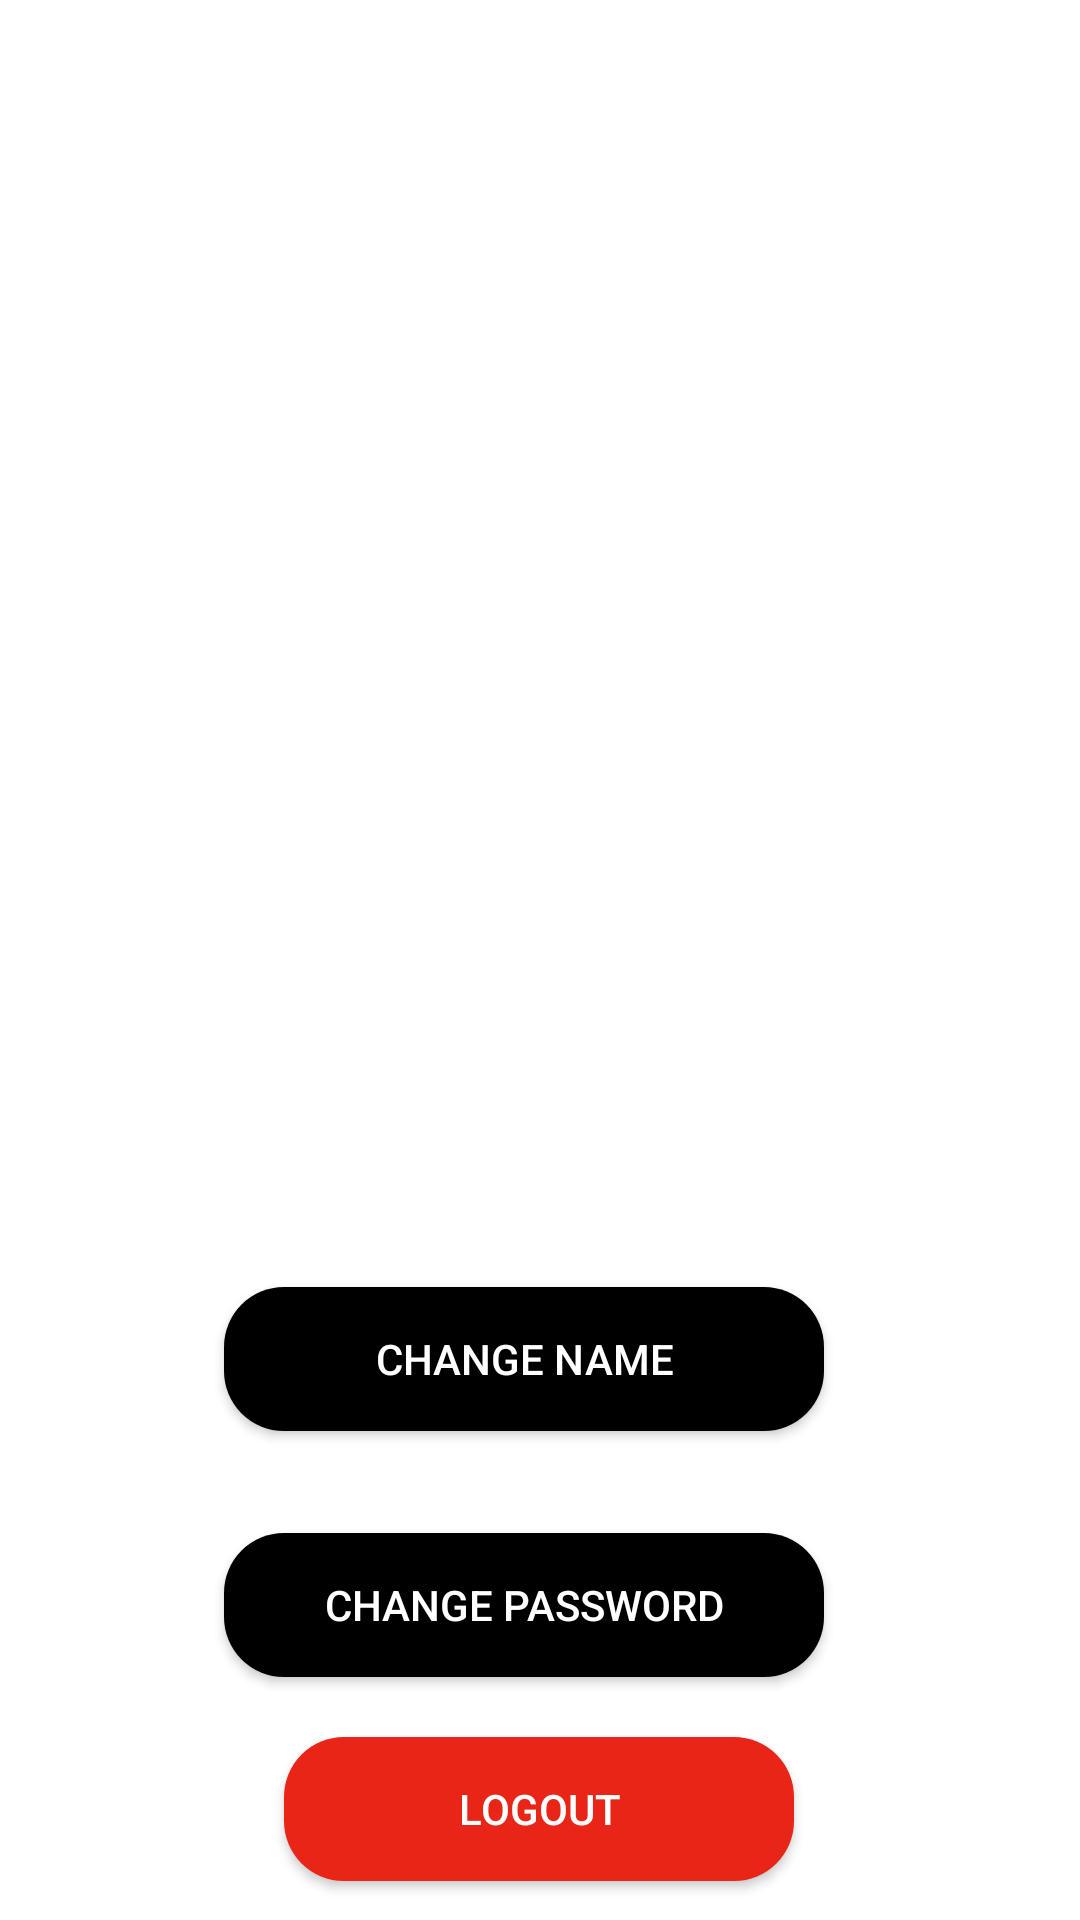

Here is an Android app screen rendered from its layout file. Give the layout XML and the strings, colors and styles it references.
<!-- AndroidManifest.xml: application theme Theme.AppCompat -->
<!-- res/layout/activity_user.xml -->
<?xml version="1.0" encoding="utf-8"?>
<androidx.constraintlayout.widget.ConstraintLayout xmlns:android="http://schemas.android.com/apk/res/android"
    xmlns:app="http://schemas.android.com/apk/res-auto"
    xmlns:tools="http://schemas.android.com/tools"
    android:id="@+id/main"
    android:background="@color/white"
    android:layout_width="match_parent"
    android:layout_height="match_parent"
    tools:context=".User">

    <com.google.android.material.imageview.ShapeableImageView
        android:id="@+id/developer"
        android:layout_width="200dp"
        android:layout_height="200dp"
        android:layout_marginStart="105dp"
        android:layout_marginTop="69dp"
        android:layout_marginEnd="106dp"
        android:background="@drawable/circular_image"
        android:scaleType="centerCrop"
        android:src="@drawable/user_two_todo"
        app:layout_constraintEnd_toEndOf="parent"
        app:layout_constraintStart_toStartOf="parent"
        app:layout_constraintTop_toTopOf="parent"
        app:shapeAppearanceOverlay="@style/CircleImageView" />

    <TextView
        android:id="@+id/name_text"
        android:layout_width="400dp"
        android:layout_height="40dp"
        android:layout_marginTop="45dp"
        android:layout_marginEnd="11dp"
        android:text=""
        android:textAlignment="center"
        android:textColor="@color/black"
        android:textSize="22sp"
        app:layout_constraintEnd_toEndOf="parent"
        app:layout_constraintStart_toStartOf="parent"
        app:layout_constraintTop_toBottomOf="@+id/developer" />

    <ImageButton
        android:id="@+id/arrow"
        android:layout_width="30dp"
        android:layout_height="30dp"
        android:layout_margin="16dp"
        android:layout_marginTop="28dp"
        android:layout_marginEnd="352dp"
        android:background="?attr/selectableItemBackgroundBorderless"
        android:src="@drawable/baseline_arrow_back_24"
        app:layout_constraintStart_toStartOf="parent"
        app:layout_constraintTop_toTopOf="parent" />

    <Button
        android:id="@+id/change_name"
        android:layout_width="200dp"
        android:layout_height="wrap_content"
        android:layout_marginStart="100dp"
        android:layout_marginTop="75dp"
        android:layout_marginEnd="111dp"
        android:layout_marginBottom="32dp"
        android:background="@drawable/custom_botton_black"
        android:text="Change name"
        app:layout_constraintBottom_toTopOf="@+id/change_password"
        app:layout_constraintEnd_toEndOf="parent"
        app:layout_constraintStart_toStartOf="parent"
        app:layout_constraintTop_toBottomOf="@+id/name_text" />

    <Button
        android:id="@+id/change_password"
        android:layout_width="200dp"
        android:layout_height="wrap_content"
        android:layout_marginStart="100dp"
        android:layout_marginTop="34dp"
        android:layout_marginEnd="111dp"
        android:background="@drawable/custom_botton_black"
        android:text="Change Password"
        app:layout_constraintEnd_toEndOf="parent"
        app:layout_constraintStart_toStartOf="parent"
        app:layout_constraintTop_toBottomOf="@+id/change_name" />

    <Button
        android:id="@+id/logout"
        android:layout_width="170dp"
        android:layout_height="wrap_content"
        android:layout_marginStart="120dp"
        android:layout_marginTop="20dp"
        android:layout_marginEnd="121dp"
        android:background="@drawable/custom_button_red"
        android:text="Logout"
        app:layout_constraintEnd_toEndOf="parent"
        app:layout_constraintStart_toStartOf="parent"
        app:layout_constraintTop_toBottomOf="@+id/change_password" />

</androidx.constraintlayout.widget.ConstraintLayout>
<!-- resources referenced by this layout -->
<resources>
  <color name="black">#FF000000</color>
  <color name="white">#FFFFFFFF</color>
  <!-- drawable circular_image (drawable) -->
  <shape xmlns:android="http://schemas.android.com/apk/res/android">
      <solid android:color="#ffffff" /> 
      <corners android:radius="150dp" /> 
  </shape>
  <!-- drawable custom_botton_black (drawable) -->
  <?xml version="1.0" encoding="utf-8"?>
  <shape xmlns:android="http://schemas.android.com/apk/res/android" android:shape="rectangle">
      <solid android:color="@color/black"/>
  
      <corners android:radius="20dp"/>
  
  </shape>
  <!-- drawable custom_button_red (drawable) -->
  <?xml version="1.0" encoding="utf-8"?>
  <shape xmlns:android="http://schemas.android.com/apk/res/android" android:shape="rectangle">
      <solid android:color="@color/red"/>
  
      <corners android:radius="20dp"/>
  
  </shape>
  <style name="CircleImageView">
          <item name="cornerFamily">rounded</item>
          <item name="cornerSize">50%</item>
      </style>
  <color name="red">#E82517</color>
</resources>
